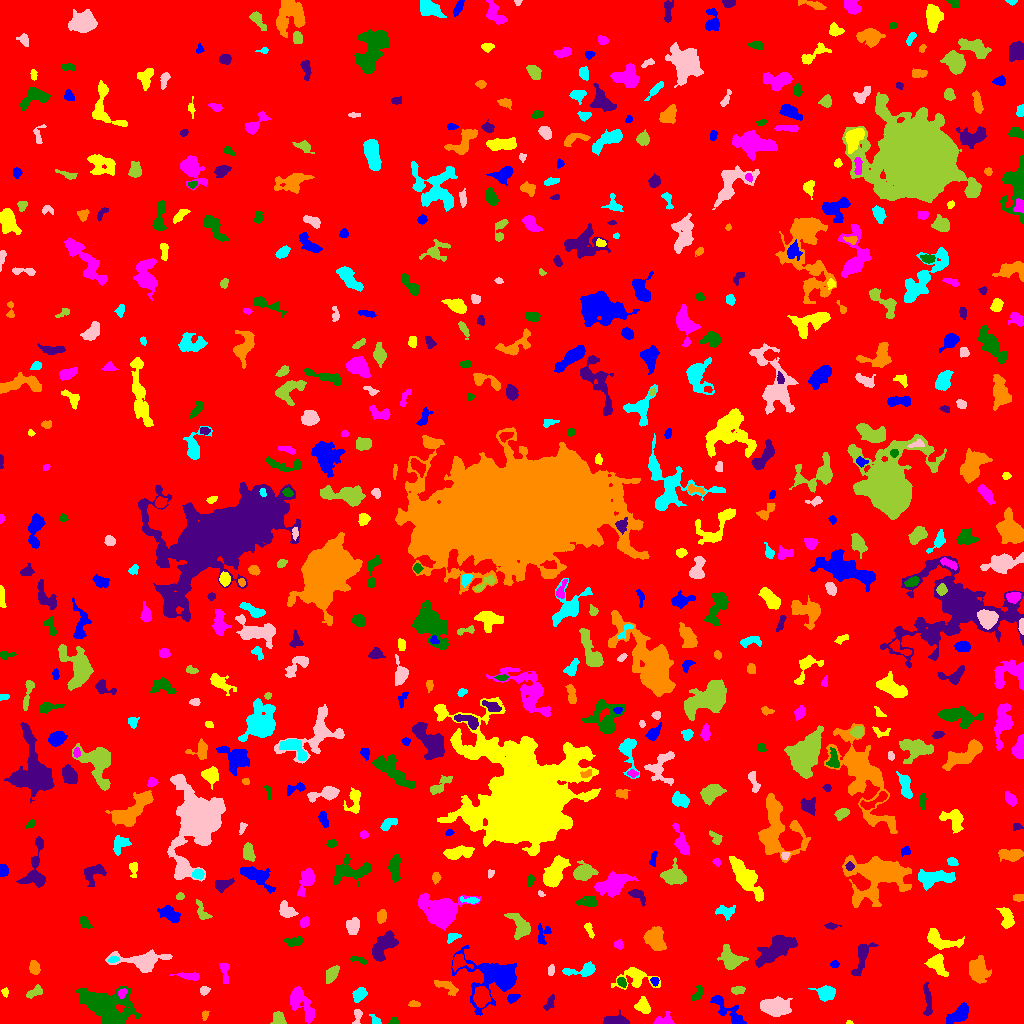

Values plotted in this chart, from the file beside it:
ID, X, Y, A, B, theta, total_flux, mu_max, mu_median, mu_mean, R_fwhm, R_e, R10, R90, x_start, x_end, y_start, y_end, area, greylevel
0, 515.8, 510.5, 300.4, 296.8, -1.434, 2308892, 15.0, 2.0, 2.748, 88.17, 243.8, 93.22, 393.5, 0, 1023, 0, 1023, 840087, 2.748
1, 729.8, 10.67, 12.52, 3.424, -0.752, 1095, 12.0, 2.0, 2.976, 3.7, 5.14, 1.693, 8.593, 710, 746, 0, 28, 368, 9.976
2, 849.0, 0.9636, 1.349, 0.9709, -0.04151, 55.0, 6.0, 2.0, 2.2, 1.693, 1.262, 0.0, 2.185, 846, 853, 0, 3, 25, 9.2
3, 663.6, 2.984, 5.132, 2.74, 0.1552, 438.0, 6.0, 3.0, 2.826, 5.109, 3.909, 1.493, 6.155, 653, 674, 0, 12, 155, 8.826
4, 392.9, 1.724, 1.866, 1.556, 0.1461, 123.0, 6.0, 2.0, 2.085, 2.646, 2.034, 0.7979, 3.241, 388, 398, 0, 6, 59, 9.085
5, 614.5, 2.426, 5.397, 1.96, -0.002392, 1322, 22.0, 5.0, 6.386, 3.742, 3.656, 1.382, 6.283, 603, 629, 0, 14, 207, 13.39
6, 204.6, 8.281, 2.456, 1.38, 1.411, 146.0, 6.0, 2.0, 2.475, 3.038, 2.257, 0.7979, 3.568, 202, 209, 3, 13, 59, 10.47
7, 375.7, 2.813, 3.058, 1.859, -0.7587, 166.0, 5.0, 2.0, 2.128, 2.932, 2.646, 0.9772, 4.37, 369, 381, 0, 9, 78, 9.128
8, 357.4, 7.065, 4.316, 1.932, 1.445, 307.0, 6.0, 3.0, 2.952, 4.549, 3.241, 1.262, 4.951, 352, 362, 0, 14, 104, 8.952
9, 278.8, 4.037, 3.116, 2.497, -1.148, 704.0, 12.0, 5.0, 4.693, 4.478, 3.478, 1.382, 5.293, 270, 286, 0, 12, 150, 11.69
10, 896.6, 18.49, 6.407, 3.994, 0.1549, 1809, 11.0, 5.0, 5.198, 6.794, 5.863, 2.326, 9.219, 877, 908, 8, 26, 348, 10.2
11, 959.8, 9.405, 5.627, 3.001, 0.7106, 1608, 16.0, 4.0, 5.342, 5.323, 4.72, 1.871, 7.939, 946, 968, 0, 21, 301, 11.34
12, 643, 17.32, 3.9, 3.23, -1.033, 771.0, 9.0, 4.0, 4.037, 4.951, 4.37, 1.693, 6.676, 634, 650, 10, 27, 191, 10.04
13, 299.6, 22.63, 9.639, 4.083, -1.02, 1795, 12.0, 3.0, 3.877, 5.809, 5.809, 2.257, 10.34, 290, 314, 0, 37, 463, 9.877
14, 106.7, 17.14, 14.15, 7.762, -0.4027, 8396, 17.0, 6.0, 6.404, 10.52, 11.18, 4.37, 17.81, 75, 141, 0, 38, 1311, 11.4
15, 550.1, 21.0, 4.451, 1.927, 1.176, 281.0, 6.0, 2.0, 2.532, 3.868, 3.338, 1.262, 5.202, 543, 554, 13, 29, 111, 8.532
16, 413.6, 19.21, 2.455, 1.473, 0.09989, 182.0, 6.0, 3.0, 2.6, 3.385, 2.394, 0.9772, 3.7, 408, 420, 17, 23, 70, 10.6
17, 359.1, 28.94, 3.666, 2.768, 0.678, 515.0, 7.0, 3.0, 3.065, 4.297, 3.949, 1.493, 6.232, 352, 367, 21, 36, 168, 9.065
18, 772.6, 16.09, 7.264, 4.027, -0.1549, 1996, 14.0, 3.5, 4.107, 5.585, 6.155, 2.257, 10.22, 760, 792, 7, 27, 486, 10.11
19, 35.5, 31.84, 4.28, 2.043, 0.5082, 376.0, 7.0, 2.0, 2.705, 3.523, 3.432, 1.262, 5.585, 26, 42, 25, 39, 139, 9.705
20, 481.9, 26.56, 4.576, 3.484, -1.509, 864.0, 6.0, 3.0, 3.01, 7.203, 5.109, 2.111, 7.858, 473, 490, 16, 37, 287, 13.01
21, 512, 25.04, 2.728, 1.718, 0.3977, 203.0, 7.0, 2.0, 2.093, 2.646, 2.585, 0.9772, 4.297, 507, 520, 20, 29, 97, 11.09
22, 5.222, 30.85, 2.218, 1.541, -1.431, 167.0, 6.0, 3.0, 2.982, 3.29, 2.257, 0.7979, 3.523, 1, 8, 26, 36, 56, 9.982
23, 122.3, 30.6, 2.595, 1.934, 0.9188, 251.0, 8.0, 3.0, 3.218, 3.09, 2.706, 0.9772, 4.297, 118, 127, 25, 35, 78, 14.22
24, 697.7, 29.78, 4.446, 2.04, 1.07, 350.0, 6.0, 3.0, 2.869, 4.652, 3.523, 1.382, 5.47, 691, 703, 23, 38, 122, 9.869
25, 927.5, 22.08, 9.27, 1.799, -1.517, 520.0, 6.0, 2.0, 2.537, 5.614, 4.549, 1.693, 6.956, 923, 932, 8, 41, 205, 8.537
26, 446.1, 36.77, 7.022, 2.599, -0.4921, 660.0, 8.0, 3.0, 3.333, 5.293, 4.853, 1.871, 7.159, 434, 458, 28, 43, 198, 10.33
27, 825.8, 29.95, 4.299, 3.316, -0.05119, 1079, 10.0, 4.0, 4.368, 6.129, 4.787, 1.871, 7.356, 808, 835, 22, 38, 247, 10.37
28, 203.9, 32.79, 2.231, 1.684, 0.1766, 98.0, 3.0, 1.0, 1.241, 2.932, 2.326, 0.9772, 3.868, 200, 210, 28, 37, 79, 9.241
29, 737.7, 33.3, 3.396, 1.843, 0.08969, 282.0, 5.0, 3.0, 2.712, 4.406, 3.29, 1.382, 4.853, 731, 745, 29, 37, 104, 9.712
30, 59.03, 40.06, 5.347, 4.037, 0.7254, 1679, 11.0, 4.0, 5.119, 6.333, 5.47, 2.185, 8.956, 50, 71, 31, 50, 328, 10.12
31, 654.5, 42.62, 1.896, 1.781, -0.877, 248.0, 11.0, 3.0, 3.701, 2.257, 2.257, 0.7979, 3.785, 650, 659, 37, 46, 67, 12.7
32, 635.5, 45.92, 8.497, 5.1, -0.02532, 1510, 10.0, 3.0, 3.683, 6.18, 5.499, 2.185, 9.608, 611, 660, 34, 56, 410, 9.683
33, 190.3, 47.26, 5.979, 1.643, -0.08277, 423.0, 8.0, 3.0, 2.801, 3.742, 3.568, 1.262, 5.836, 169, 199, 43, 51, 151, 9.801
34, 621.9, 41.22, 2.491, 1.794, -0.8913, 237.0, 6.0, 3.0, 2.855, 3.742, 2.706, 0.9772, 4.26, 617, 626, 36, 46, 83, 11.86
35, 862, 67.62, 9.268, 2.946, 1.257, 1211, 12.0, 3.0, 3.832, 4.549, 4.983, 1.871, 8.556, 851, 878, 47, 81, 316, 9.832
36, 34.35, 55.94, 3.205, 2.302, -1.396, 687.0, 11.0, 5.0, 5.089, 4.222, 3.478, 1.382, 5.528, 29, 40, 49, 63, 135, 11.09
37, 581.5, 53.26, 9.632, 2.822, 0.1409, 652.0, 6.0, 2.0, 2.527, 6.308, 5.232, 1.954, 7.919, 562, 595, 47, 62, 258, 8.527
38, 551.3, 53.15, 2.943, 1.417, 1.426, 189.0, 6.0, 3.0, 2.662, 3.385, 2.585, 0.9772, 4.029, 548, 554, 48, 59, 71, 9.662
39, 331.5, 49.57, 4.155, 2.212, 0.9044, 473.0, 7.0, 2.0, 2.599, 4.334, 3.7, 1.493, 5.917, 326, 339, 40, 58, 182, 9.599
40, 458.8, 61.68, 3.907, 3.553, -0.06709, 952.0, 13.0, 4.0, 4.933, 4.37, 3.989, 1.493, 6.433, 452, 473, 52, 70, 193, 13.93
41, 834.4, 58.98, 1.812, 1.675, 0.6014, 122.0, 4.0, 2.0, 2.033, 3.432, 2.257, 0.9772, 3.432, 830, 839, 56, 63, 60, 9.033
42, 937.2, 59.14, 5.587, 3.544, -0.9651, 1437, 12.0, 4.5, 4.99, 5.809, 5.046, 2.034, 8.078, 924, 948, 47, 70, 288, 11.99
43, 224.7, 52.33, 6.258, 2.198, -1.441, 367.0, 5.0, 2.0, 2.514, 4.618, 3.909, 1.493, 5.997, 219, 229, 40, 60, 146, 8.514
44, 358.3, 63.76, 4.841, 1.397, -0.2649, 212.0, 5.0, 2.0, 2.465, 3.29, 2.932, 1.128, 4.583, 350, 366, 59, 67, 86, 8.465
45, 775.4, 74.3, 9.967, 4.411, 0.6229, 2653, 11.0, 3.0, 3.828, 7.181, 7.506, 2.877, 12.6, 755, 797, 56, 88, 693, 9.828
46, 978.5, 53.67, 6.045, 4.446, -1.5, 2415, 13.0, 5.0, 5.682, 6.864, 6.283, 2.523, 10.12, 969, 991, 40, 68, 425, 10.68
47, 113.3, 64.05, 2.591, 1.38, 0.1154, 309.0, 11.0, 4.0, 4.754, 2.821, 2.394, 0.7979, 3.827, 108, 119, 61, 67, 65, 15.75
48, 141.2, 63.12, 13.84, 4.209, 0.007421, 2134, 10.0, 3.0, 3.51, 7.378, 7.181, 2.764, 11.86, 105, 172, 51, 74, 608, 9.51
49, 731.4, 63.41, 5.587, 4.345, -0.6366, 1327, 10.0, 3.0, 3.567, 5.997, 5.382, 2.034, 9.027, 717, 748, 54, 79, 372, 11.57
50, 1.658, 65.62, 4.276, 1.154, 1.046, 76.0, 5.0, 0.0, 0.9744, 1.954, 1.693, 0.5642, 3.038, 0, 11, 60, 81, 78, 8.974
51, 495, 47.04, 14.81, 10.92, -0.08271, 7318, 19.0, 4.0, 5.921, 8.292, 9.885, 3.7, 17.27, 451, 516, 8, 78, 1236, 10.92
52, 939.2, 84.17, 9.792, 3.996, -0.3526, 1620, 13.0, 4.0, 4.252, 4.549, 5.698, 2.034, 9.236, 927, 964, 74, 95, 381, 10.25
53, 618.8, 78.72, 2.216, 1.799, -1.002, 208.0, 6.0, 2.0, 2.6, 3.523, 2.585, 0.9772, 3.989, 614, 623, 74, 84, 80, 9.6
54, 294.9, 81.95, 4.555, 1.956, 0.1245, 549.0, 9.0, 3.0, 3.685, 3.909, 3.613, 1.382, 5.836, 283, 303, 77, 87, 149, 9.685
55, 382.2, 76.25, 8.84, 3.992, 0.95, 1765, 11.0, 3.0, 3.905, 5.809, 6.283, 2.326, 10.28, 372, 398, 62, 93, 452, 9.905
56, 656, 83.53, 6.406, 4.28, -1.1, 1422, 10.0, 3.0, 3.582, 5.67, 6.024, 2.185, 9.641, 643, 666, 73, 97, 397, 9.582
57, 451.8, 85.84, 3.547, 2.138, 0.6163, 329.0, 6.0, 3.0, 3.257, 4.549, 3.241, 1.262, 4.951, 447, 461, 80, 90, 101, 13.26
58, 353.1, 97.56, 3.636, 2.882, 1.437, 1192, 14.0, 5.0, 5.99, 5.046, 4.107, 1.596, 6.58, 346, 359, 89, 106, 199, 11.99
59, 520.8, 97.83, 7.115, 3.818, -0.949, 1478, 10.0, 4.0, 4.235, 6.58, 5.528, 2.257, 8.903, 504, 530, 84, 110, 349, 10.23
... 589 more rows
